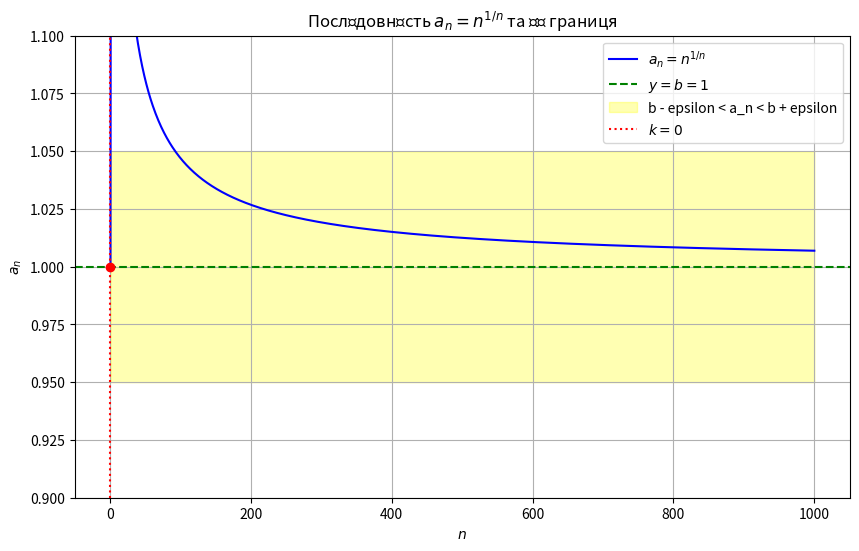

The script that saved this image:
import numpy as np
import matplotlib.pyplot as plt

n_max = 1000
n = np.arange(1, n_max + 1)
an = n**(1/n)

# Гіпотеза: границя b
b = 1

# Задане epsilon
epsilon = 0.05

# Перевірка існування такого k, для якого |a_m - b| < epsilon для всіх m > k
condition = np.abs(an - b) < epsilon
k = np.argmax(condition)  # Перший індекс, починаючи з якого виконується умова

# Побудова графіку
plt.figure(figsize=(10, 6))

# Графік послідовності a_n
plt.plot(n, an, label='$a_n = n^{1/n}$', color='blue')

# Пряма y = b
plt.axhline(y=b, color='green', linestyle='--', label='$y = b = 1$')

# Смуга (b - epsilon, b + epsilon)
plt.fill_between(n, b - epsilon, b + epsilon, color='yellow', alpha=0.3, label='b - epsilon < a_n < b + epsilon')

# Позначення точки k
plt.scatter([k], [an[k]], color='red', zorder=5)
plt.axvline(x=k, color='red', linestyle=':', label=f'$k = {k}$')

# Налаштування графіка
plt.xlabel('$n$')
plt.ylabel('$a_n$')
plt.title('Послідовність $a_n = n^{1/n}$ та її границя')
plt.legend()
plt.grid()
plt.ylim(0.9, 1.1)  # Масштаб осі y для ілюстрації границі

# Показати графік
plt.show()
